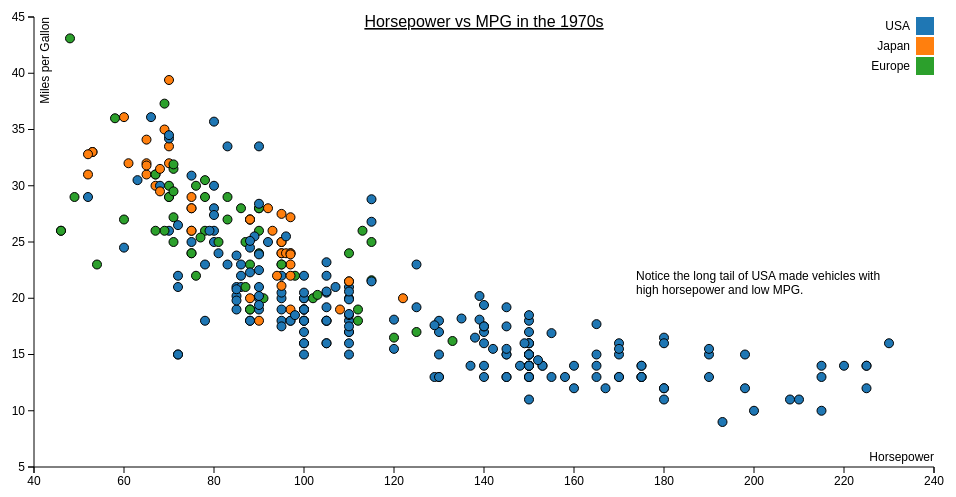
D3 v3 page, settled after 360 driven frames (6 s of simulated time); the page loaded 1 data file(s).



var margin = {top: 20, right: 20, bottom: 30, left: 40},
    width = 960 - margin.left - margin.right,
    height = 500 - margin.top - margin.bottom;

var x = d3.scale.linear()
    .range([0, width]);

var y = d3.scale.linear()
    .range([height, 0]);

var color = d3.scale.category10();

var xAxis = d3.svg.axis()
    .scale(x)
    .orient("bottom");

var yAxis = d3.svg.axis()
    .scale(y)
    .orient("left");

var svg = d3.select("body").append("svg")
    .attr("width", width + margin.left + margin.right)
    .attr("height", height + margin.top + margin.bottom)
  .append("g")
    .attr("transform", "translate(" + margin.left + "," + margin.top + ")")
	.style("position", "absolute");
	
var tooltip = d3.select("body").append("div")
	.style("position", "absolute")
	.style("z-index", 1)
	.style("background-color", "white")
    .attr("class", "tooltip")
    .style("opacity", 0);
	
var annotation = d3.select("body").append("div")
	.style("position", "absolute")
	.style("background-color", "white")
    .attr("class", "tooltip")
    .style("opacity", 1)
	.style("left", 650 + "px")
    .style("top", 350 + "px")
	.html("Notice the long tail of USA made vehicles with <br/> high horsepower and low MPG.");

d3.csv("cars70.csv", function(error, data) {
  if (error) throw error;

  data.forEach(function(d) {
    d.Horsepower = +d.Horsepower;
    d.Miles_per_Gallon = +d.Miles_per_Gallon;
  });

  x.domain(d3.extent(data, function(d) { return d.Horsepower; })).nice();
  y.domain(d3.extent(data, function(d) { return d.Miles_per_Gallon; })).nice();

  svg.append("g")
      .attr("class", "x axis")
      .attr("transform", "translate(0," + height + ")")
      .call(xAxis)
    .append("text")
      .attr("class", "label")
      .attr("x", width)
      .attr("y", -6)
      .style("text-anchor", "end")
      .text("Horsepower");

  svg.append("g")
      .attr("class", "y axis")
      .call(yAxis)
    .append("text")
      .attr("class", "label")
      .attr("transform", "rotate(-90)")
      .attr("y", 6)
      .attr("dy", ".71em")
      .style("text-anchor", "end")
      .text("Miles per Gallon")

  svg.selectAll(".dot")
      .data(data)
    .enter().append("circle")
      .attr("class", "dot")
      .attr("r", 4.5)
      .attr("cx", function(d) { return x(d.Horsepower); })
      .attr("cy", function(d) { return y(d.Miles_per_Gallon); })
      .style("fill", function(d) { return color(d.Origin); })
      .on("mouseover", function(d) {
          tooltip.transition()
               .duration(200)
               .style("opacity", 1);
          tooltip.html(d["Name"] + "<br/> Horsepower: " + d.Horsepower 
	        + "<br/> MPG: " + d.Miles_per_Gallon + "<br/> Year: " + d.Year + "")
               .style("left", (d3.event.pageX + 15) + "px")
               .style("top", (d3.event.pageY - 28) + "px");
      })
      .on("mouseout", function(d) {
          tooltip.transition()
               .duration(0)
               .style("opacity", 0)
               .style("left", 1000 + "px")
               .style("top", 1000 + "px");
      });

  var legend = svg.selectAll(".legend")
      .data(color.domain())
    .enter().append("g")
      .attr("class", "legend")
      .attr("transform", function(d, i) { return "translate(0," + i * 20 + ")"; });

  legend.append("rect")
      .attr("x", width - 18)
      .attr("width", 18)
      .attr("height", 18)
      .style("fill", color);

  legend.append("text")
      .attr("x", width - 24)
      .attr("y", 9)
      .attr("dy", ".35em")
      .style("text-anchor", "end")
      .text(function(d) { return d; });
	  
	svg.append("text")
		.attr("x", (width / 2))             
		.attr("y", 20 - (margin.top / 2))
		.attr("text-anchor", "middle")  
		.style("font-size", "16px") 
		.style("text-decoration", "underline")  
		.text("Horsepower vs MPG in the 1970s");
});


### data: cars70.csv
Name, Miles_per_Gallon, Cylinders, Displacement, Horsepower, Weight_in_lbs, Acceleration, Year, Origin
chevrolet chevelle malibu, 18, 8, 307, 130, 3504, 12, 1970-01-01, USA
buick skylark 320, 15, 8, 350, 165, 3693, 11.5, 1970-01-01, USA
plymouth satellite, 18, 8, 318, 150, 3436, 11, 1970-01-01, USA
amc rebel sst, 16, 8, 304, 150, 3433, 12, 1970-01-01, USA
ford torino, 17, 8, 302, 140, 3449, 10.5, 1970-01-01, USA
ford galaxie 500, 15, 8, 429, 198, 4341, 10, 1970-01-01, USA
chevrolet impala, 14, 8, 454, 220, 4354, 9, 1970-01-01, USA
plymouth fury iii, 14, 8, 440, 215, 4312, 8.5, 1970-01-01, USA
pontiac catalina, 14, 8, 455, 225, 4425, 10, 1970-01-01, USA
amc ambassador dpl, 15, 8, 390, 190, 3850, 8.5, 1970-01-01, USA
dodge challenger se, 15, 8, 383, 170, 3563, 10, 1970-01-01, USA
plymouth 'cuda 340, 14, 8, 340, 160, 3609, 8, 1970-01-01, USA
chevrolet monte carlo, 15, 8, 400, 150, 3761, 9.5, 1970-01-01, USA
buick estate wagon (sw), 14, 8, 455, 225, 3086, 10, 1970-01-01, USA
toyota corona mark ii, 24, 4, 113, 95, 2372, 15, 1970-01-01, Japan
plymouth duster, 22, 6, 198, 95, 2833, 15.5, 1970-01-01, USA
amc hornet, 18, 6, 199, 97, 2774, 15.5, 1970-01-01, USA
ford maverick, 21, 6, 200, 85, 2587, 16, 1970-01-01, USA
datsun pl510, 27, 4, 97, 88, 2130, 14.5, 1970-01-01, Japan
volkswagen 1131 deluxe sedan, 26, 4, 97, 46, 1835, 20.5, 1970-01-01, Europe
peugeot 504, 25, 4, 110, 87, 2672, 17.5, 1970-01-01, Europe
audi 100 ls, 24, 4, 107, 90, 2430, 14.5, 1970-01-01, Europe
saab 99e, 25, 4, 104, 95, 2375, 17.5, 1970-01-01, Europe
bmw 2002, 26, 4, 121, 113, 2234, 12.5, 1970-01-01, Europe
amc gremlin, 21, 6, 199, 90, 2648, 15, 1970-01-01, USA
ford f250, 10, 8, 360, 215, 4615, 14, 1970-01-01, USA
chevy c20, 10, 8, 307, 200, 4376, 15, 1970-01-01, USA
dodge d200, 11, 8, 318, 210, 4382, 13.5, 1970-01-01, USA
hi 1200d, 9, 8, 304, 193, 4732, 18.5, 1970-01-01, USA
datsun pl510, 27, 4, 97, 88, 2130, 14.5, 1971-01-01, Japan
chevrolet vega 2300, 28, 4, 140, 90, 2264, 15.5, 1971-01-01, USA
toyota corona, 25, 4, 113, 95, 2228, 14, 1971-01-01, Japan
amc gremlin, 19, 6, 232, 100, 2634, 13, 1971-01-01, USA
plymouth satellite custom, 16, 6, 225, 105, 3439, 15.5, 1971-01-01, USA
chevrolet chevelle malibu, 17, 6, 250, 100, 3329, 15.5, 1971-01-01, USA
ford torino 500, 19, 6, 250, 88, 3302, 15.5, 1971-01-01, USA
amc matador, 18, 6, 232, 100, 3288, 15.5, 1971-01-01, USA
chevrolet impala, 14, 8, 350, 165, 4209, 12, 1971-01-01, USA
pontiac catalina brougham, 14, 8, 400, 175, 4464, 11.5, 1971-01-01, USA
ford galaxie 500, 14, 8, 351, 153, 4154, 13.5, 1971-01-01, USA
plymouth fury iii, 14, 8, 318, 150, 4096, 13, 1971-01-01, USA
dodge monaco (sw), 12, 8, 383, 180, 4955, 11.5, 1971-01-01, USA
ford country squire (sw), 13, 8, 400, 170, 4746, 12, 1971-01-01, USA
pontiac safari (sw), 13, 8, 400, 175, 5140, 12, 1971-01-01, USA
amc hornet sportabout (sw), 18, 6, 258, 110, 2962, 13.5, 1971-01-01, USA
chevrolet vega (sw), 22, 4, 140, 72, 2408, 19, 1971-01-01, USA
pontiac firebird, 19, 6, 250, 100, 3282, 15, 1971-01-01, USA
ford mustang, 18, 6, 250, 88, 3139, 14.5, 1971-01-01, USA
mercury capri 2000, 23, 4, 122, 86, 2220, 14, 1971-01-01, USA
opel 1900, 28, 4, 116, 90, 2123, 14, 1971-01-01, Europe
peugeot 304, 30, 4, 79, 70, 2074, 19.5, 1971-01-01, Europe
fiat 124b, 30, 4, 88, 76, 2065, 14.5, 1971-01-01, Europe
toyota corolla 1200, 31, 4, 71, 65, 1773, 19, 1971-01-01, Japan
datsun 1200, 35, 4, 72, 69, 1613, 18, 1971-01-01, Japan
volkswagen model 111, 27, 4, 97, 60, 1834, 19, 1971-01-01, Europe
plymouth cricket, 26, 4, 91, 70, 1955, 20.5, 1971-01-01, USA
toyota corona hardtop, 24, 4, 113, 95, 2278, 15.5, 1972-01-01, Japan
dodge colt hardtop, 25, 4, 97.5, 80, 2126, 17, 1972-01-01, USA
volkswagen type 3, 23, 4, 97, 54, 2254, 23.5, 1972-01-01, Europe
chevrolet vega, 20, 4, 140, 90, 2408, 19.5, 1972-01-01, USA
... 247 more rows